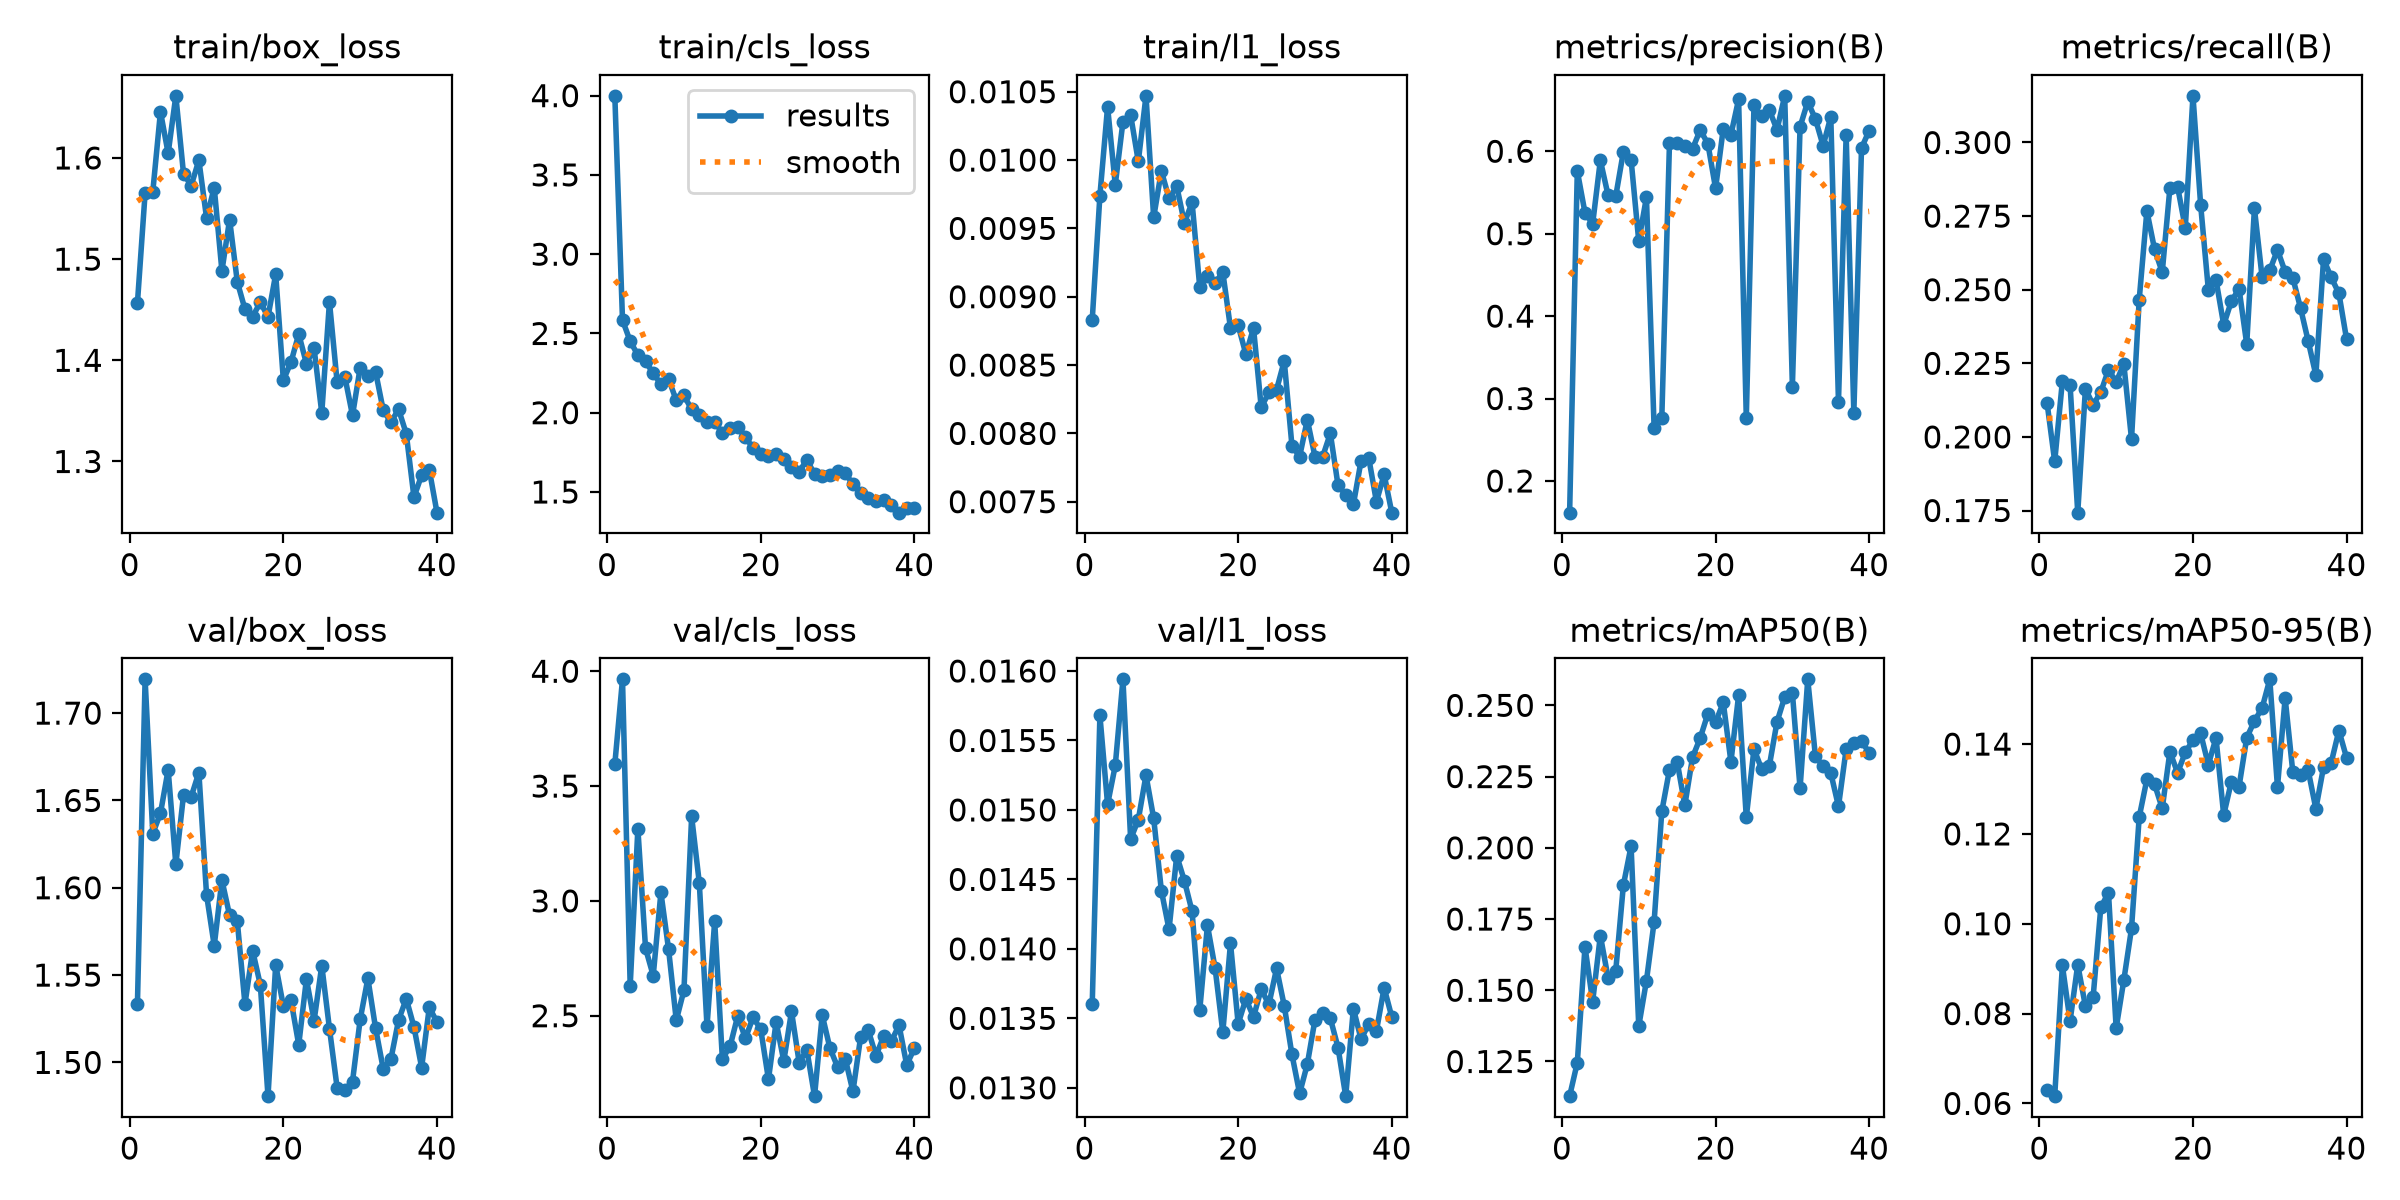

The file beside this chart, header and first rows:
epoch, time, train/box_loss, train/cls_loss, train/l1_loss, metrics/precision(B), metrics/recall(B), metrics/mAP50(B), metrics/mAP50-95(B), val/box_loss, val/cls_loss, val/l1_loss, lr/pg0, lr/pg1, lr/pg2
1, 35.2, 1.456, 3.999, 0.00883, 0.1615, 0.2117, 0.1128, 0.06293, 1.533, 3.596, 0.0136, 0.0004689, 0.0004689, 0.0004689
2, 51.53, 1.565, 2.584, 0.00974, 0.5761, 0.1916, 0.1246, 0.06162, 1.719, 3.965, 0.01568, 0.0009359, 0.0009359, 0.0009359
3, 67.62, 1.567, 2.451, 0.01039, 0.5254, 0.219, 0.1653, 0.09071, 1.631, 2.63, 0.01504, 0.001393, 0.001393, 0.001393
4, 83.82, 1.646, 2.364, 0.00982, 0.5121, 0.2177, 0.146, 0.07834, 1.643, 3.315, 0.01532, 0.001387, 0.001387, 0.001387
5, 99.98, 1.605, 2.323, 0.01028, 0.589, 0.1743, 0.1692, 0.09089, 1.668, 2.793, 0.01594, 0.001372, 0.001372, 0.001372
6, 118.1, 1.661, 2.248, 0.01033, 0.5469, 0.2163, 0.1545, 0.08162, 1.613, 2.674, 0.01479, 0.001358, 0.001358, 0.001358
7, 134.2, 1.584, 2.181, 0.00999, 0.5452, 0.2109, 0.1567, 0.08363, 1.653, 3.037, 0.01493, 0.001344, 0.001344, 0.001344
8, 150.4, 1.573, 2.213, 0.01047, 0.5995, 0.2152, 0.1869, 0.1036, 1.652, 2.789, 0.01525, 0.00133, 0.00133, 0.00133
9, 166.9, 1.598, 2.077, 0.00958, 0.5899, 0.2228, 0.2006, 0.107, 1.666, 2.48, 0.01494, 0.001316, 0.001316, 0.001316
10, 183.2, 1.541, 2.109, 0.00992, 0.4909, 0.2187, 0.1374, 0.07676, 1.596, 2.611, 0.01442, 0.001302, 0.001302, 0.001302
11, 199.6, 1.571, 2.02, 0.00972, 0.5442, 0.2248, 0.1533, 0.08746, 1.567, 3.368, 0.01414, 0.001288, 0.001288, 0.001288
12, 216, 1.488, 1.986, 0.00981, 0.2642, 0.1993, 0.174, 0.09896, 1.604, 3.078, 0.01467, 0.001273, 0.001273, 0.001273
13, 232.6, 1.539, 1.944, 0.00954, 0.2762, 0.2466, 0.2128, 0.1237, 1.584, 2.454, 0.01449, 0.001259, 0.001259, 0.001259
14, 249.2, 1.478, 1.94, 0.00969, 0.61, 0.2767, 0.2274, 0.1321, 1.581, 2.912, 0.01427, 0.001245, 0.001245, 0.001245
15, 265.8, 1.451, 1.875, 0.00907, 0.61, 0.2637, 0.2302, 0.131, 1.533, 2.312, 0.01356, 0.001231, 0.001231, 0.001231
16, 282.3, 1.443, 1.903, 0.00915, 0.6068, 0.2559, 0.2149, 0.1257, 1.564, 2.366, 0.01417, 0.001217, 0.001217, 0.001217
17, 299.9, 1.457, 1.911, 0.0091, 0.6029, 0.2847, 0.2318, 0.1383, 1.544, 2.499, 0.01386, 0.001203, 0.001203, 0.001203
18, 316.6, 1.443, 1.844, 0.00918, 0.6259, 0.285, 0.2385, 0.1336, 1.481, 2.401, 0.0134, 0.001189, 0.001189, 0.001189
19, 333.4, 1.485, 1.778, 0.00877, 0.6091, 0.271, 0.2471, 0.1382, 1.556, 2.494, 0.01404, 0.001174, 0.001174, 0.001174
20, 350, 1.38, 1.737, 0.00879, 0.555, 0.3159, 0.244, 0.1409, 1.532, 2.44, 0.01346, 0.00116, 0.00116, 0.00116
21, 366.6, 1.398, 1.727, 0.00858, 0.6273, 0.2788, 0.251, 0.1424, 1.535, 2.223, 0.01364, 0.001146, 0.001146, 0.001146
22, 383.4, 1.426, 1.738, 0.00877, 0.6201, 0.25, 0.2302, 0.1354, 1.51, 2.473, 0.01351, 0.001132, 0.001132, 0.001132
23, 400.3, 1.397, 1.705, 0.00819, 0.663, 0.2533, 0.2535, 0.1414, 1.548, 2.302, 0.01371, 0.001118, 0.001118, 0.001118
24, 417, 1.412, 1.659, 0.0083, 0.2762, 0.2381, 0.2107, 0.1242, 1.524, 2.519, 0.0136, 0.001104, 0.001104, 0.001104
25, 433.6, 1.348, 1.629, 0.00832, 0.6557, 0.2461, 0.2347, 0.1316, 1.555, 2.296, 0.01386, 0.001089, 0.001089, 0.001089
26, 450.9, 1.458, 1.702, 0.00853, 0.6422, 0.2503, 0.2276, 0.1305, 1.519, 2.351, 0.01359, 0.001075, 0.001075, 0.001075
27, 467.7, 1.378, 1.614, 0.00791, 0.65, 0.2315, 0.2288, 0.1414, 1.485, 2.15, 0.01324, 0.001061, 0.001061, 0.001061
28, 484.5, 1.384, 1.603, 0.00783, 0.6261, 0.2776, 0.2442, 0.1451, 1.484, 2.503, 0.01296, 0.001047, 0.001047, 0.001047
29, 501.3, 1.346, 1.608, 0.0081, 0.6672, 0.2543, 0.2529, 0.148, 1.489, 2.359, 0.01317, 0.001033, 0.001033, 0.001033
30, 518.3, 1.393, 1.629, 0.00783, 0.3145, 0.2566, 0.2544, 0.1544, 1.525, 2.277, 0.01349, 0.001019, 0.001019, 0.001019
31, 535.2, 1.385, 1.621, 0.00783, 0.6297, 0.2635, 0.2208, 0.1304, 1.548, 2.313, 0.01354, 0.001005, 0.001005, 0.001005
32, 552.2, 1.389, 1.547, 0.008, 0.6601, 0.2561, 0.2591, 0.1502, 1.52, 2.17, 0.0135, 0.0009904, 0.0009904, 0.0009904
33, 569.2, 1.351, 1.492, 0.00762, 0.6391, 0.254, 0.2321, 0.1337, 1.496, 2.408, 0.01329, 0.0009763, 0.0009763, 0.0009763
34, 586, 1.339, 1.46, 0.00755, 0.6067, 0.2438, 0.2286, 0.133, 1.502, 2.436, 0.01294, 0.0009621, 0.0009621, 0.0009621
35, 603.3, 1.352, 1.443, 0.00748, 0.6418, 0.2326, 0.2263, 0.1341, 1.524, 2.325, 0.01357, 0.000948, 0.000948, 0.000948
36, 620.1, 1.327, 1.45, 0.0078, 0.2958, 0.221, 0.2145, 0.1256, 1.536, 2.411, 0.01335, 0.0009339, 0.0009339, 0.0009339
37, 636.8, 1.265, 1.419, 0.00782, 0.6201, 0.2604, 0.2346, 0.1349, 1.52, 2.389, 0.01346, 0.0009197, 0.0009197, 0.0009197
38, 653.5, 1.286, 1.369, 0.0075, 0.2828, 0.2542, 0.2367, 0.1359, 1.497, 2.458, 0.01341, 0.0009056, 0.0009056, 0.0009056
39, 670.2, 1.292, 1.399, 0.0077, 0.6039, 0.2487, 0.2374, 0.143, 1.532, 2.286, 0.01372, 0.0008914, 0.0008914, 0.0008914
40, 686.9, 1.249, 1.398, 0.00742, 0.6251, 0.2331, 0.2334, 0.1369, 1.523, 2.359, 0.01351, 0.0008773, 0.0008773, 0.0008773
